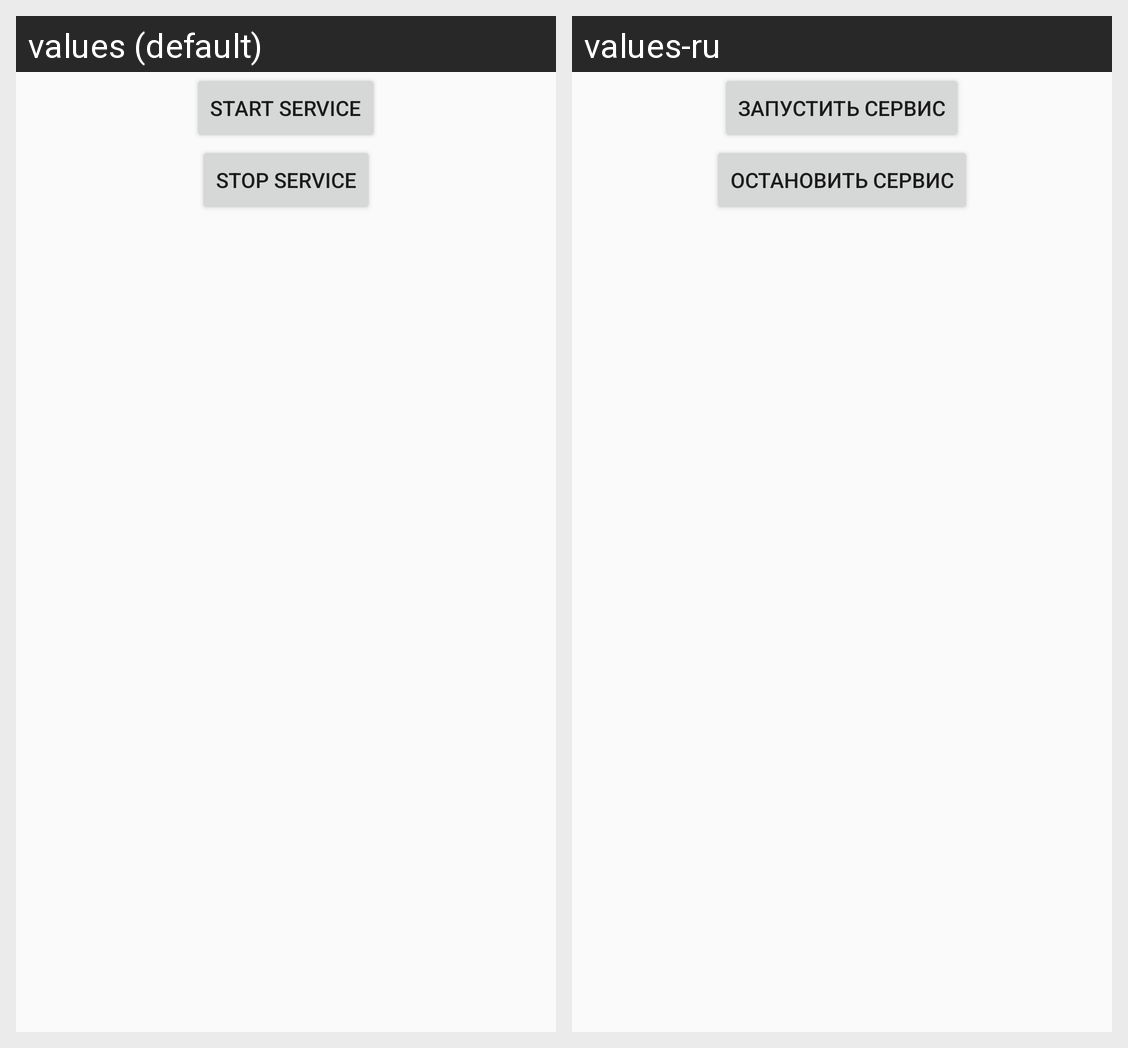

Translations of the strings shown on this Android screen, per locale in the grid:
Android screen res/layout/activity_main.xml rendered under 2 locales, left to right: values (default), values-ru. Device: Nexus 5 (rendered at 1080×1920; each locale shown at half size, 540×960, under a caption strip naming it); theme AppTheme.
Strings drawn on this screen, with the default value and each locale's value (text and hints the layout hard-codes, and strings that could not be matched under every locale, appear in the picture but are not listed):

button_start_service
  values: Start Service
  values-ru: Запустить сервис

button_stop_service
  values: Stop Service
  values-ru: Остановить сервис
